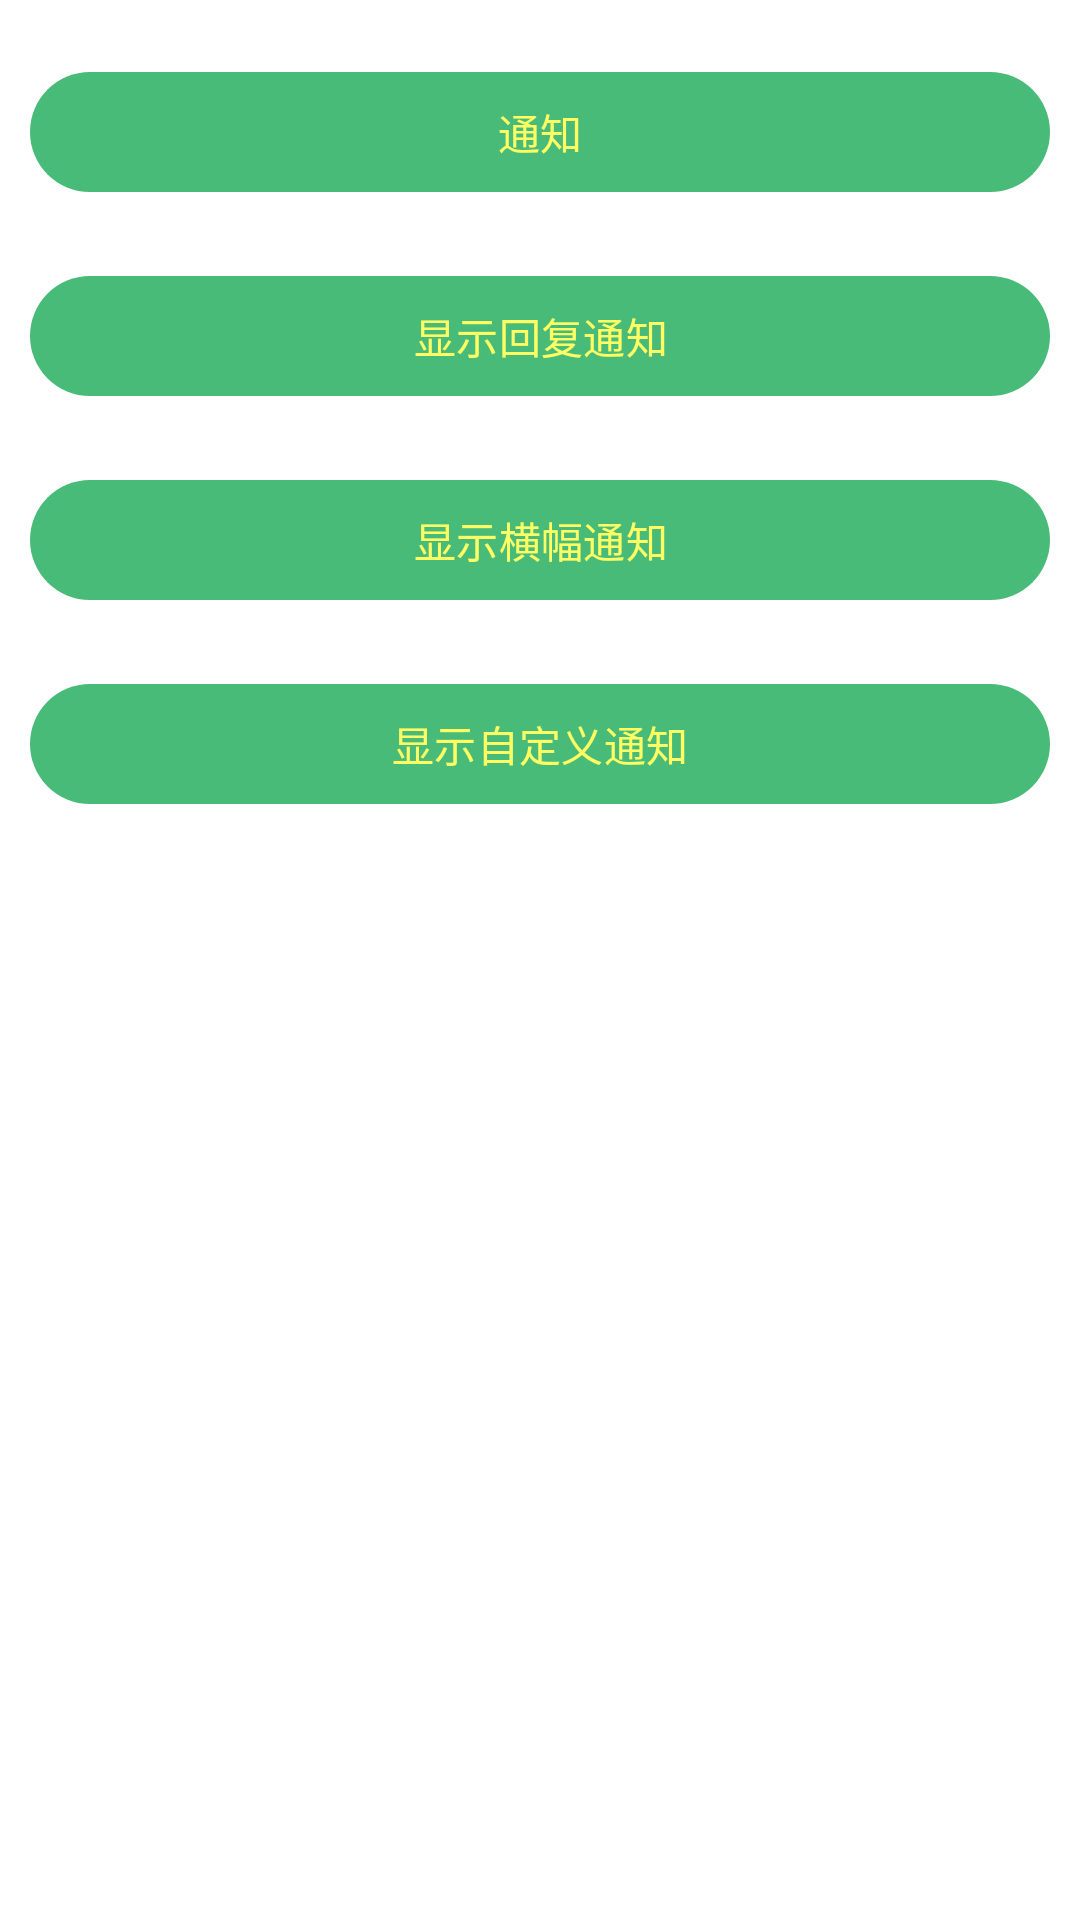

Reconstruct the res/layout file that produces this screen, plus the resources it refers to.
<!-- AndroidManifest.xml: application theme Theme.Omsandroid -->
<!-- res/layout/activity_notification.xml -->
<?xml version="1.0" encoding="utf-8"?>
<androidx.constraintlayout.widget.ConstraintLayout xmlns:android="http://schemas.android.com/apk/res/android"
    xmlns:app="http://schemas.android.com/apk/res-auto"
    android:layout_width="match_parent"
    android:layout_height="match_parent"
    android:fitsSystemWindows="true">

    <com.google.android.material.button.MaterialButton
        android:id="@+id/show_notification"
        android:layout_width="match_parent"
        android:layout_height="wrap_content"
        android:layout_marginStart="10dp"
        android:layout_marginTop="20dp"
        android:layout_marginEnd="10dp"
        android:text="通知"
        app:layout_constraintEnd_toEndOf="parent"
        app:layout_constraintStart_toStartOf="parent"
        app:layout_constraintTop_toTopOf="parent" />

    <com.google.android.material.button.MaterialButton
        android:id="@+id/show_reply_notification"
        android:layout_width="match_parent"
        android:layout_height="wrap_content"
        android:layout_marginStart="10dp"
        android:layout_marginTop="20dp"
        android:layout_marginEnd="10dp"
        android:text="显示回复通知"
        app:layout_constraintTop_toBottomOf="@id/show_notification" />

    <com.google.android.material.button.MaterialButton
        android:id="@+id/show_banner_notification"
        android:layout_width="match_parent"
        android:layout_height="wrap_content"
        android:layout_marginStart="10dp"
        android:layout_marginTop="20dp"
        android:layout_marginEnd="10dp"
        android:text="显示横幅通知"
        app:layout_constraintTop_toBottomOf="@id/show_reply_notification" />

    <com.google.android.material.button.MaterialButton
        android:id="@+id/show_custom_notification"
        android:layout_width="match_parent"
        android:layout_height="wrap_content"
        android:layout_marginStart="10dp"
        android:layout_marginTop="20dp"
        android:layout_marginEnd="10dp"
        android:text="显示自定义通知"
        app:layout_constraintTop_toBottomOf="@id/show_banner_notification" />

</androidx.constraintlayout.widget.ConstraintLayout>
<!-- resources referenced by this layout -->
<resources>
  <style name="Theme.Omsandroid" parent="Base.Theme.Omsandroid" />
  <style name="Base.Theme.Omsandroid" parent="Theme.Material3.DynamicColors.DayNight">
          <item name="colorPrimary">@color/sunflower_green_500</item>
          <item name="colorPrimaryVariant">@color/sunflower_green_700</item>
          <item name="colorOnPrimary">@color/sunflower_yellow_500</item>
          <item name="colorPrimaryDark">@color/sunflower_green_700</item>
          <item name="colorOnSurface">@color/sunflower_black</item>
          <item name="colorAccent">@color/sunflower_green_700</item>
          <item name="colorSurface">@color/sunflower_gray_50</item>
          <item name="colorSecondary">@color/sunflower_yellow_500</item>
          <item name="android:colorBackground">@color/sunflower_white</item>
      </style>
  <color name="sunflower_green_500">#49bb79</color>
  <color name="sunflower_green_700">#005d2b</color>
  <color name="sunflower_yellow_500">#ffff63</color>
  <color name="sunflower_black">#de000000</color>
  <color name="sunflower_gray_50">#fafafa</color>
  <color name="sunflower_white">#deffffff</color>
</resources>
